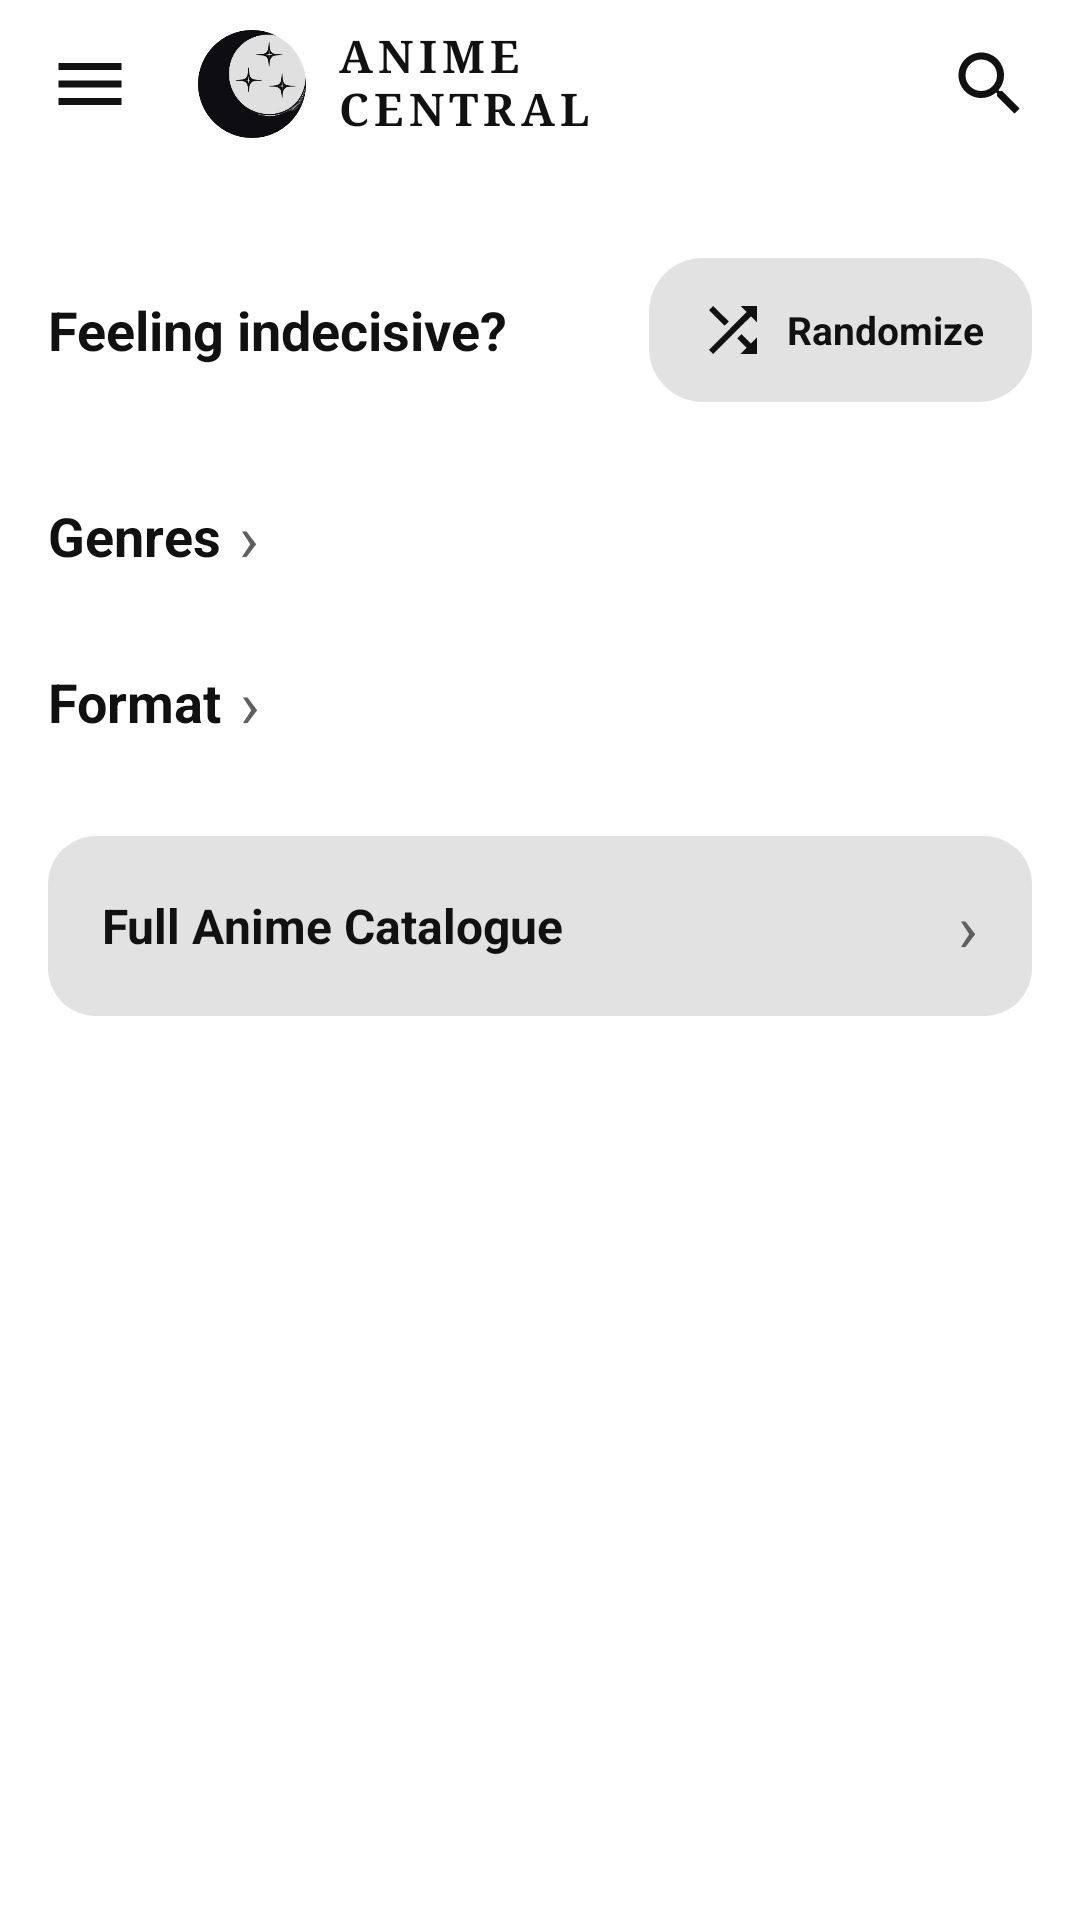

Produce the Android XML layout that renders to this screen, including the resource entries it uses.
<!-- AndroidManifest.xml: application theme Theme.AnimecentralApp -->
<!-- res/layout/fragment_videos.xml -->
<?xml version="1.0" encoding="utf-8"?>
<LinearLayout xmlns:android="http://schemas.android.com/apk/res/android"
    xmlns:app="http://schemas.android.com/apk/res-auto"
    android:layout_width="match_parent"
    android:layout_height="match_parent"
    android:background="@color/ac_bg"
    android:orientation="vertical">

    <include
        android:id="@+id/top_bar"
        layout="@layout/layout_top_bar" />

    <ScrollView
        android:layout_width="match_parent"
        android:layout_height="0dp"
        android:layout_weight="1">

        <LinearLayout
            android:layout_width="match_parent"
            android:layout_height="wrap_content"
            android:orientation="vertical"
            android:paddingBottom="16dp">

            
            <LinearLayout
                android:layout_width="match_parent"
                android:layout_height="wrap_content"
                android:layout_marginTop="22dp"
                android:gravity="center_vertical"
                android:orientation="horizontal"
                android:paddingHorizontal="16dp"
                android:paddingVertical="8dp">

                <TextView
                    android:layout_width="0dp"
                    android:layout_height="wrap_content"
                    android:layout_weight="1"
                    android:text="Feeling indecisive?"
                    android:textColor="@color/ac_text"
                    android:textSize="18sp"
                    android:textStyle="bold" />

                <TextView
                    android:id="@+id/randomize_btn"
                    android:minHeight="48dp"
                    android:layout_width="wrap_content"
                    android:layout_height="wrap_content"
                    android:background="@drawable/ac_watch_chip"
                    android:clickable="true"
                    android:drawablePadding="6dp"
                    app:drawableStartCompat="@drawable/ic_shuffle"
                    app:drawableTint="@color/ac_text"
                    android:focusable="true"
                    android:gravity="center"
                    android:paddingHorizontal="16dp"
                    android:paddingVertical="8dp"
                    android:text="Randomize"
                    android:textColor="@color/ac_text"
                    android:textStyle="bold"
                    android:textSize="13sp" />
            </LinearLayout>

            <androidx.recyclerview.widget.RecyclerView
                android:id="@+id/recommended_recycler"
                android:layout_width="match_parent"
                android:layout_height="wrap_content"
                android:paddingHorizontal="10dp"
                android:clipToPadding="false"/>
            <include android:id="@+id/row_recent" layout="@layout/layout_videos_row" />

            
            <LinearLayout
                android:id="@+id/genres_header"
                android:layout_width="match_parent"
                android:layout_height="wrap_content"
                android:layout_marginTop="14dp"
                android:background="?attr/selectableItemBackground"
                android:gravity="center_vertical"
                android:orientation="horizontal"
                android:paddingHorizontal="16dp"
                android:paddingVertical="8dp">

                <TextView
                    android:layout_width="wrap_content"
                    android:layout_height="wrap_content"
                    android:text="Genres"
                    android:textColor="@color/ac_text"
                    android:textSize="18sp"
                    android:textStyle="bold" />

                <TextView
                    android:layout_width="wrap_content"
                    android:layout_height="wrap_content"
                    android:layout_marginStart="6dp"
                    android:text="›"
                    android:textColor="@color/ac_text_dim"
                    android:textSize="22sp" />
            </LinearLayout>

            <androidx.recyclerview.widget.RecyclerView
                android:id="@+id/genres_recycler"
                android:layout_width="match_parent"
                android:layout_height="wrap_content"
                android:clipToPadding="false"
                android:paddingHorizontal="16dp" />

            <TextView
                android:id="@+id/genres_empty"
                android:layout_width="wrap_content"
                android:layout_height="wrap_content"
                android:paddingHorizontal="16dp"
                android:text="No genres yet"
                android:textColor="@color/ac_text_faint"
                android:textSize="13sp"
                android:visibility="gone" />

            
            <LinearLayout
                android:id="@+id/types_header"
                android:layout_width="match_parent"
                android:layout_height="wrap_content"
                android:layout_marginTop="10dp"
                android:background="?attr/selectableItemBackground"
                android:gravity="center_vertical"
                android:orientation="horizontal"
                android:paddingHorizontal="16dp"
                android:paddingVertical="8dp">

                <TextView
                    android:layout_width="wrap_content"
                    android:layout_height="wrap_content"
                    android:text="Format"
                    android:textColor="@color/ac_text"
                    android:textSize="18sp"
                    android:textStyle="bold" />

                <TextView
                    android:layout_width="wrap_content"
                    android:layout_height="wrap_content"
                    android:layout_marginStart="6dp"
                    android:text="›"
                    android:textColor="@color/ac_text_dim"
                    android:textSize="22sp" />
            </LinearLayout>

            <androidx.recyclerview.widget.RecyclerView
                android:id="@+id/types_recycler"
                android:layout_width="match_parent"
                android:layout_height="wrap_content"
                android:clipToPadding="false"
                android:paddingHorizontal="16dp" />

            <TextView
                android:id="@+id/types_empty"
                android:layout_width="wrap_content"
                android:layout_height="wrap_content"
                android:paddingHorizontal="16dp"
                android:text="No types yet"
                android:textColor="@color/ac_text_faint"
                android:textSize="13sp"
                android:visibility="gone" />
            <include android:id="@+id/row_all" layout="@layout/layout_catalog_link" />
        </LinearLayout>
    </ScrollView>
</LinearLayout>
<!-- res/layout/layout_top_bar.xml (included above) -->
<?xml version="1.0" encoding="utf-8"?>
<LinearLayout xmlns:android="http://schemas.android.com/apk/res/android"
    android:layout_width="match_parent"
    android:layout_height="56dp"
    android:gravity="center_vertical"
    android:orientation="horizontal"
    android:paddingHorizontal="6dp">

    <ImageView
        android:id="@+id/menu_btn"
        android:layout_width="48dp"
        android:layout_height="48dp"
        android:padding="10dp"
        android:background="?attr/selectableItemBackgroundBorderless"
        android:clickable="true"
        android:focusable="true"
        android:contentDescription="Menu"
        android:src="@drawable/ic_menu" />

    
    <LinearLayout
        android:id="@+id/top_bar_brand"
        android:layout_width="wrap_content"
        android:layout_height="match_parent"
        android:layout_marginStart="12dp"
        android:gravity="center_vertical"
        android:orientation="horizontal">

        <ImageView
            android:id="@+id/top_bar_logo"
            android:layout_width="36dp"
            android:layout_height="36dp"
            android:contentDescription="Anime Central logo"
            android:src="@drawable/ac_logo_themed" />

        <LinearLayout
            android:layout_width="wrap_content"
            android:layout_height="wrap_content"
            android:layout_marginStart="10dp"
            android:orientation="vertical">

            <TextView
                android:layout_width="wrap_content"
                android:layout_height="wrap_content"
                android:fontFamily="serif"
                android:includeFontPadding="false"
                android:letterSpacing="0.12"
                android:text="ANIME"
                android:textColor="@color/ac_text"
                android:textSize="15sp"
                android:textStyle="bold" />

            <TextView
                android:layout_width="wrap_content"
                android:layout_height="wrap_content"
                android:fontFamily="serif"
                android:includeFontPadding="false"
                android:letterSpacing="0.12"
                android:text="CENTRAL"
                android:textColor="@color/ac_text"
                android:textSize="15sp"
                android:textStyle="bold" />
        </LinearLayout>
    </LinearLayout>

    <View
        android:layout_width="0dp"
        android:layout_height="match_parent"
        android:layout_weight="1" />

    <ImageView
        android:id="@+id/search_icon"
        android:layout_width="48dp"
        android:layout_height="48dp"
        android:padding="10dp"
        android:background="?attr/selectableItemBackgroundBorderless"
        android:clickable="true"
        android:focusable="true"
        android:contentDescription="Search"
        android:src="@drawable/ic_search" />
</LinearLayout>
<!-- res/layout/layout_videos_row.xml (included above) -->
<?xml version="1.0" encoding="utf-8"?>
<LinearLayout xmlns:android="http://schemas.android.com/apk/res/android"
    android:layout_width="match_parent"
    android:layout_height="wrap_content"
    android:orientation="vertical"
    android:visibility="gone">

    <TextView
        android:id="@+id/row_title"
        android:layout_width="match_parent"
        android:layout_height="wrap_content"
        android:layout_marginTop="10dp"
        android:paddingHorizontal="16dp"
        android:paddingVertical="8dp"
        android:textColor="@color/ac_text"
        android:textSize="18sp"
        android:textStyle="bold" />

    <androidx.recyclerview.widget.RecyclerView
        android:id="@+id/row_recycler"
        android:layout_width="match_parent"
        android:layout_height="wrap_content"
        android:clipToPadding="false"
        android:paddingHorizontal="16dp" />
</LinearLayout>
<!-- res/layout/layout_catalog_link.xml (included above) -->
<?xml version="1.0" encoding="utf-8"?>
<LinearLayout xmlns:android="http://schemas.android.com/apk/res/android"
    android:layout_width="match_parent"
    android:layout_height="60dp"
    android:layout_marginHorizontal="16dp"
    android:layout_marginTop="22dp"
    android:layout_marginBottom="8dp"
    android:background="@drawable/ac_catalog_link"
    android:clickable="true"
    android:focusable="true"
    android:gravity="center_vertical"
    android:orientation="horizontal"
    android:paddingHorizontal="18dp">

    <TextView
        android:layout_width="0dp"
        android:layout_height="wrap_content"
        android:layout_weight="1"
        android:text="Full Anime Catalogue"
        android:textColor="@color/ac_text"
        android:textSize="16sp"
        android:textStyle="bold" />

    <TextView
        android:id="@+id/catalog_count"
        android:layout_width="wrap_content"
        android:layout_height="wrap_content"
        android:textColor="@color/ac_text_dim"
        android:textSize="13sp" />

    <TextView
        android:layout_width="wrap_content"
        android:layout_height="wrap_content"
        android:layout_marginStart="8dp"
        android:text="›"
        android:textColor="@color/ac_text_dim"
        android:textSize="22sp" />
</LinearLayout>
<!-- resources referenced by this layout -->
<resources>
  <color name="ac_bg">#FFFFFF</color>
  <color name="ac_text">#111111</color>
  <color name="ac_text_dim">#5F5F5F</color>
  <color name="ac_text_faint">#7A7A7A</color>
  <!-- drawable ac_catalog_link (drawable) -->
  <?xml version="1.0" encoding="utf-8"?>
  <ripple xmlns:android="http://schemas.android.com/apk/res/android"
      android:color="@color/ac_ripple">
      <item>
          <shape android:shape="rectangle">
              <solid android:color="@color/ac_row" />
              <corners android:radius="16dp" />
          </shape>
      </item>
  </ripple>
  <!-- drawable ac_logo_themed (drawable) -->
  <?xml version="1.0" encoding="utf-8"?>
  <bitmap xmlns:android="http://schemas.android.com/apk/res/android"
      android:src="@drawable/ac_logo_negative" />
  <!-- drawable ac_watch_chip (drawable) -->
  <?xml version="1.0" encoding="utf-8"?>
  <ripple xmlns:android="http://schemas.android.com/apk/res/android"
      android:color="@color/ac_ripple">
      <item>
          <shape android:shape="rectangle">
              <solid android:color="@color/ac_row" />
              <corners android:radius="18dp" />
          </shape>
      </item>
  </ripple>
  <!-- drawable ic_menu (drawable) -->
  <?xml version="1.0" encoding="utf-8"?>
  <vector xmlns:android="http://schemas.android.com/apk/res/android"
      android:width="24dp"
      android:height="24dp"
      android:viewportWidth="24"
      android:viewportHeight="24">
      <path android:fillColor="@color/ac_icon" android:pathData="M3,18h18v-2H3v2zM3,13h18v-2H3v2zM3,6v2h18V6H3z" />
  </vector>
  <!-- drawable ic_search (drawable) -->
  <?xml version="1.0" encoding="utf-8"?>
  <vector xmlns:android="http://schemas.android.com/apk/res/android"
      android:width="24dp"
      android:height="24dp"
      android:viewportWidth="24"
      android:viewportHeight="24">
      <path android:fillColor="@color/ac_icon" android:pathData="M15.5,14h-0.79l-0.28,-0.27C15.41,12.59 16,11.11 16,9.5 16,5.91 13.09,3 9.5,3S3,5.91 3,9.5 5.91,16 9.5,16c1.61,0 3.09,-0.59 4.23,-1.57l0.27,0.28v0.79l5,4.99L20.49,19l-4.99,-5zM9.5,14C7.01,14 5,11.99 5,9.5S7.01,5 9.5,5 14,7.01 14,9.5 11.99,14 9.5,14z" />
  </vector>
  <!-- drawable ic_shuffle (drawable) -->
  <vector xmlns:android="http://schemas.android.com/apk/res/android"
      android:width="24dp"
      android:height="24dp"
      android:viewportWidth="24"
      android:viewportHeight="24">
      <path
          android:fillColor="@color/ac_icon"
          android:pathData="M10.59,9.17L5.41,4 4,5.41l5.17,5.17 1.42,-1.41zM14.5,4l2.04,2.04L4,18.59 5.41,20 17.96,7.46 20,9.5L20,4zM14.83,13.41l-1.41,1.41 3.13,3.13L14.5,20L20,20v-5.5l-2.04,2.04 -3.13,-3.13z" />
  </vector>
  <style name="Theme.AnimecentralApp" parent="Theme.Material3.DayNight.NoActionBar">
          <item name="android:statusBarColor">@android:color/black</item>
          <item name="android:windowBackground">@color/ac_bg</item>
      </style>
  <color name="ac_ripple">#20000000</color>
  <color name="ac_row">#E2E2E2</color>
  <!-- drawable ac_logo_negative: png bitmap (drawable-nodpi, 23383 bytes) -->
  <color name="ac_icon">#111111</color>
</resources>
